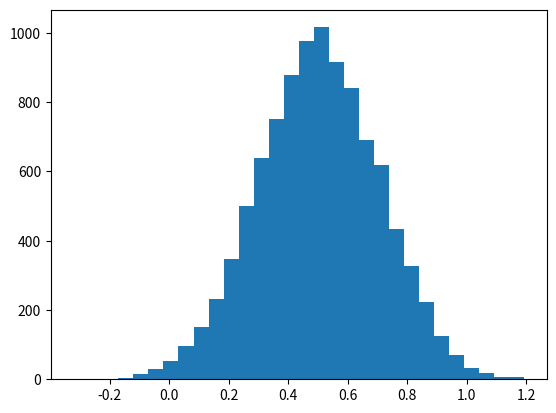

Write the Python code that produced this figure.
import random
from matplotlib import pyplot

random.seed()

# random.random の代わりに normalvariate を使って乱数を生成する
r = [random.normalvariate(0.5, 0.2) for x in range(10000)]

pyplot.hist(r, 30)
pyplot.show()
